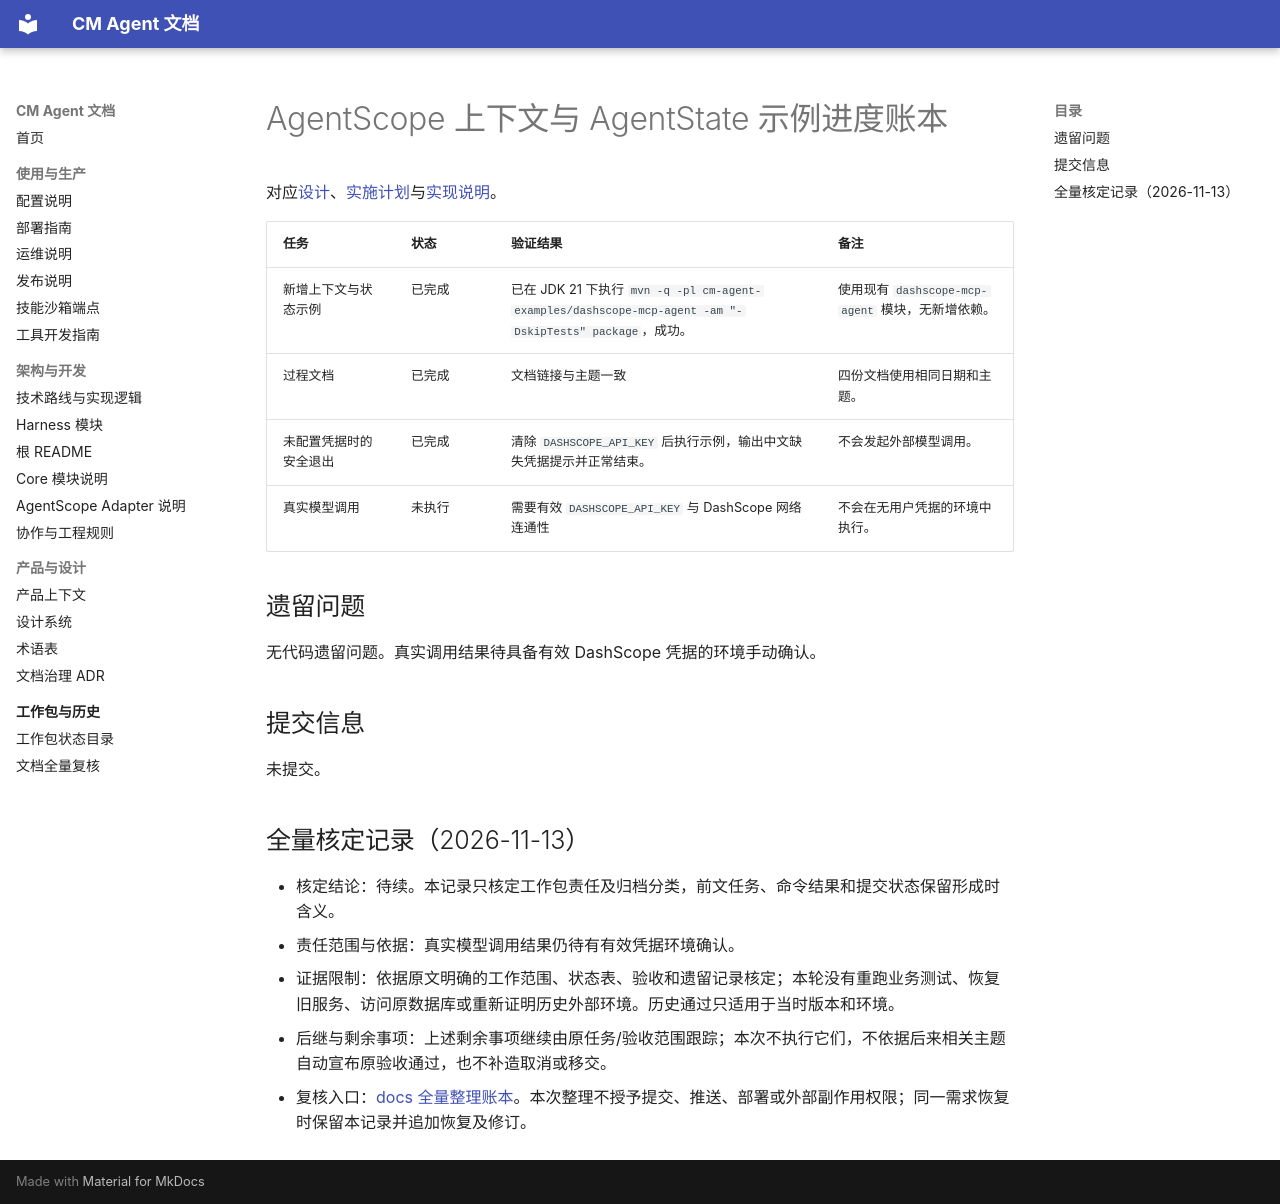

repository: cmming/cm-agent · page: superpowers/progress/2026-08-14-agentscope-context-agent-state-example-ledger/index.html · generator: mkdocs

# AgentScope 上下文与 AgentState 示例进度账本

对应[设计](../specs/2026-08-14-agentscope-context-agent-state-example-design.md)、[实施计划](../plans/2026-08-14-agentscope-context-agent-state-example.md)与[实现说明](../implementation/2026-08-14-agentscope-context-agent-state-example-implementation-design.md)。

| 任务 | 状态 | 验证结果 | 备注 |
| --- | --- | --- | --- |
| 新增上下文与状态示例 | 已完成 | 已在 JDK 21 下执行 `mvn -q -pl cm-agent-examples/dashscope-mcp-agent -am "-DskipTests" package`，成功。 | 使用现有 `dashscope-mcp-agent` 模块，无新增依赖。 |
| 过程文档 | 已完成 | 文档链接与主题一致 | 四份文档使用相同日期和主题。 |
| 未配置凭据时的安全退出 | 已完成 | 清除 `DASHSCOPE_API_KEY` 后执行示例，输出中文缺失凭据提示并正常结束。 | 不会发起外部模型调用。 |
| 真实模型调用 | 未执行 | 需要有效 `DASHSCOPE_API_KEY` 与 DashScope 网络连通性 | 不会在无用户凭据的环境中执行。 |

## 遗留问题

无代码遗留问题。真实调用结果待具备有效 DashScope 凭据的环境手动确认。

## 提交信息

未提交。

## 全量核定记录（2026-11-13）

- 核定结论：待续。本记录只核定工作包责任及归档分类，前文任务、命令结果和提交状态保留形成时含义。
- 责任范围与依据：真实模型调用结果仍待有有效凭据环境确认。
- 证据限制：依据原文明确的工作范围、状态表、验收和遗留记录核定；本轮没有重跑业务测试、恢复旧服务、访问原数据库或重新证明历史外部环境。历史通过只适用于当时版本和环境。
- 后继与剩余事项：上述剩余事项继续由原任务/验收范围跟踪；本次不执行它们，不依据后来相关主题自动宣布原验收通过，也不补造取消或移交。
- 复核入口：[docs 全量整理账本](2026-11-13-docs-full-review-ledger.md#逐组核定快照)。本次整理不授予提交、推送、部署或外部副作用权限；同一需求恢复时保留本记录并追加恢复及修订。
